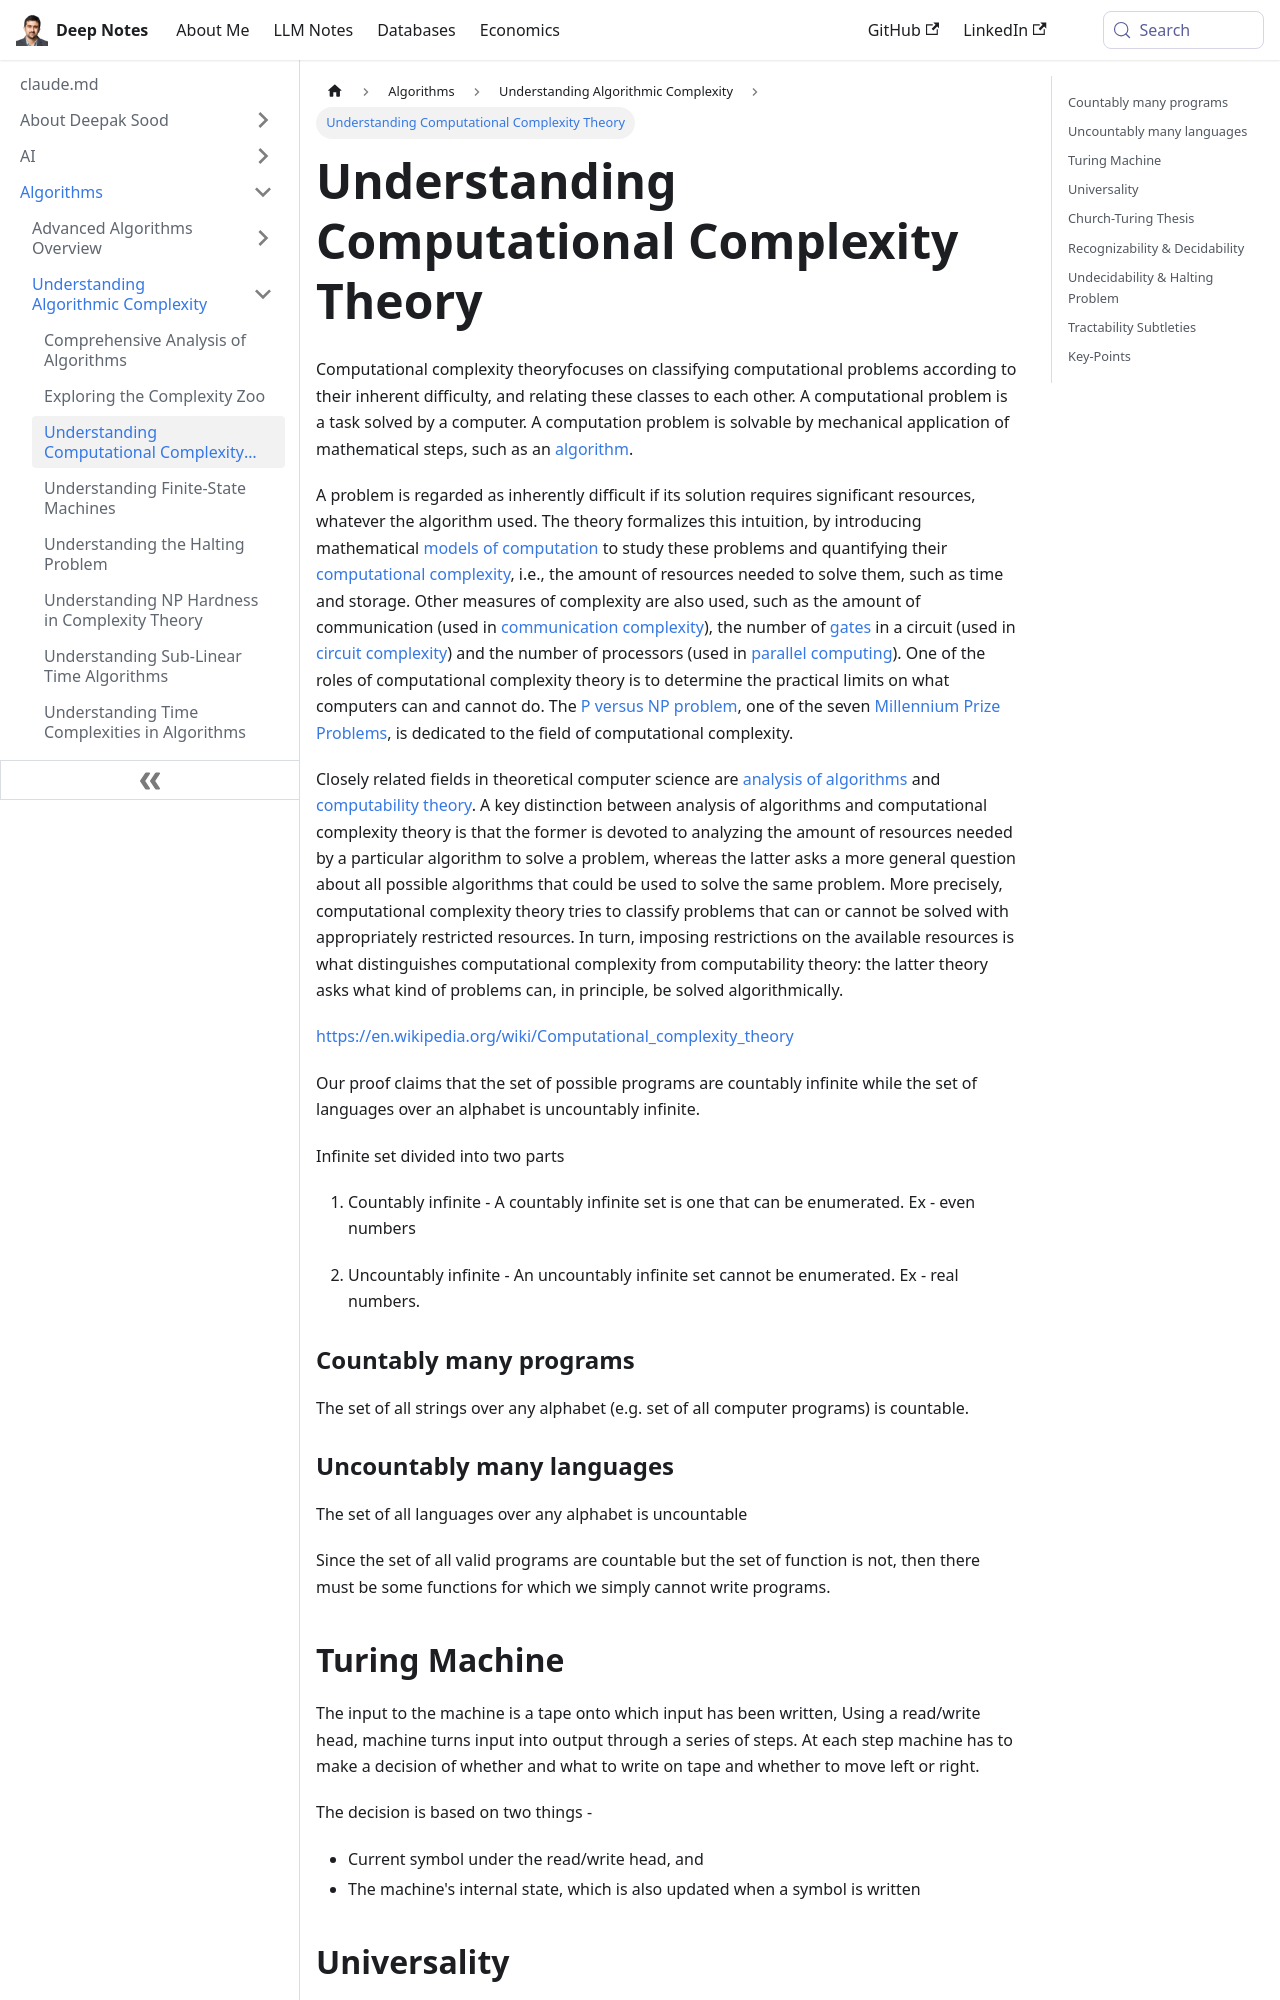

repository: deepaksood619/deepaksood619.github.io · page: algorithms/algorithmic-complexity/computational-complexity-theory/index.html · generator: docusaurus

---
slug: /algorithms/algorithmic-complexity/computational-complexity-theory
title: Understanding Computational Complexity Theory
description: Explore computational complexity theory, which classifies problems by difficulty and quantifies their complexity using mathematical models.
created: 2023-03-05
updated: 2023-12-05
---
Computational complexity theoryfocuses on classifying computational problems according to their inherent difficulty, and relating these classes to each other. A computational problem is a task solved by a computer. A computation problem is solvable by mechanical application of mathematical steps, such as an [algorithm](https://en.wikipedia.org/wiki/Algorithm).

A problem is regarded as inherently difficult if its solution requires significant resources, whatever the algorithm used. The theory formalizes this intuition, by introducing mathematical [models of computation](https://en.wikipedia.org/wiki/Models_of_computation) to study these problems and quantifying their [computational complexity](https://en.wikipedia.org/wiki/Computational_complexity), i.e., the amount of resources needed to solve them, such as time and storage. Other measures of complexity are also used, such as the amount of communication (used in [communication complexity](https://en.wikipedia.org/wiki/Communication_complexity)), the number of [gates](https://en.wikipedia.org/wiki/Logic_gate) in a circuit (used in [circuit complexity](https://en.wikipedia.org/wiki/Circuit_complexity)) and the number of processors (used in [parallel computing](https://en.wikipedia.org/wiki/Parallel_computing)). One of the roles of computational complexity theory is to determine the practical limits on what computers can and cannot do. The [P versus NP problem](https://en.wikipedia.org/wiki/P_versus_NP_problem), one of the seven [Millennium Prize Problems](https://en.wikipedia.org/wiki/Millennium_Prize_Problems), is dedicated to the field of computational complexity.

Closely related fields in theoretical computer science are [analysis of algorithms](https://en.wikipedia.org/wiki/Analysis_of_algorithms) and [computability theory](https://en.wikipedia.org/wiki/Computability_theory). A key distinction between analysis of algorithms and computational complexity theory is that the former is devoted to analyzing the amount of resources needed by a particular algorithm to solve a problem, whereas the latter asks a more general question about all possible algorithms that could be used to solve the same problem. More precisely, computational complexity theory tries to classify problems that can or cannot be solved with appropriately restricted resources. In turn, imposing restrictions on the available resources is what distinguishes computational complexity from computability theory: the latter theory asks what kind of problems can, in principle, be solved algorithmically.

https://en.wikipedia.org/wiki/Computational_complexity_theory

Our proof claims that the set of possible programs are countably infinite while the set of languages over an alphabet is uncountably infinite.

Infinite set divided into two parts

1. Countably infinite - A countably infinite set is one that can be enumerated. Ex - even numbers

2. Uncountably infinite - An uncountably infinite set cannot be enumerated. Ex - real numbers.
